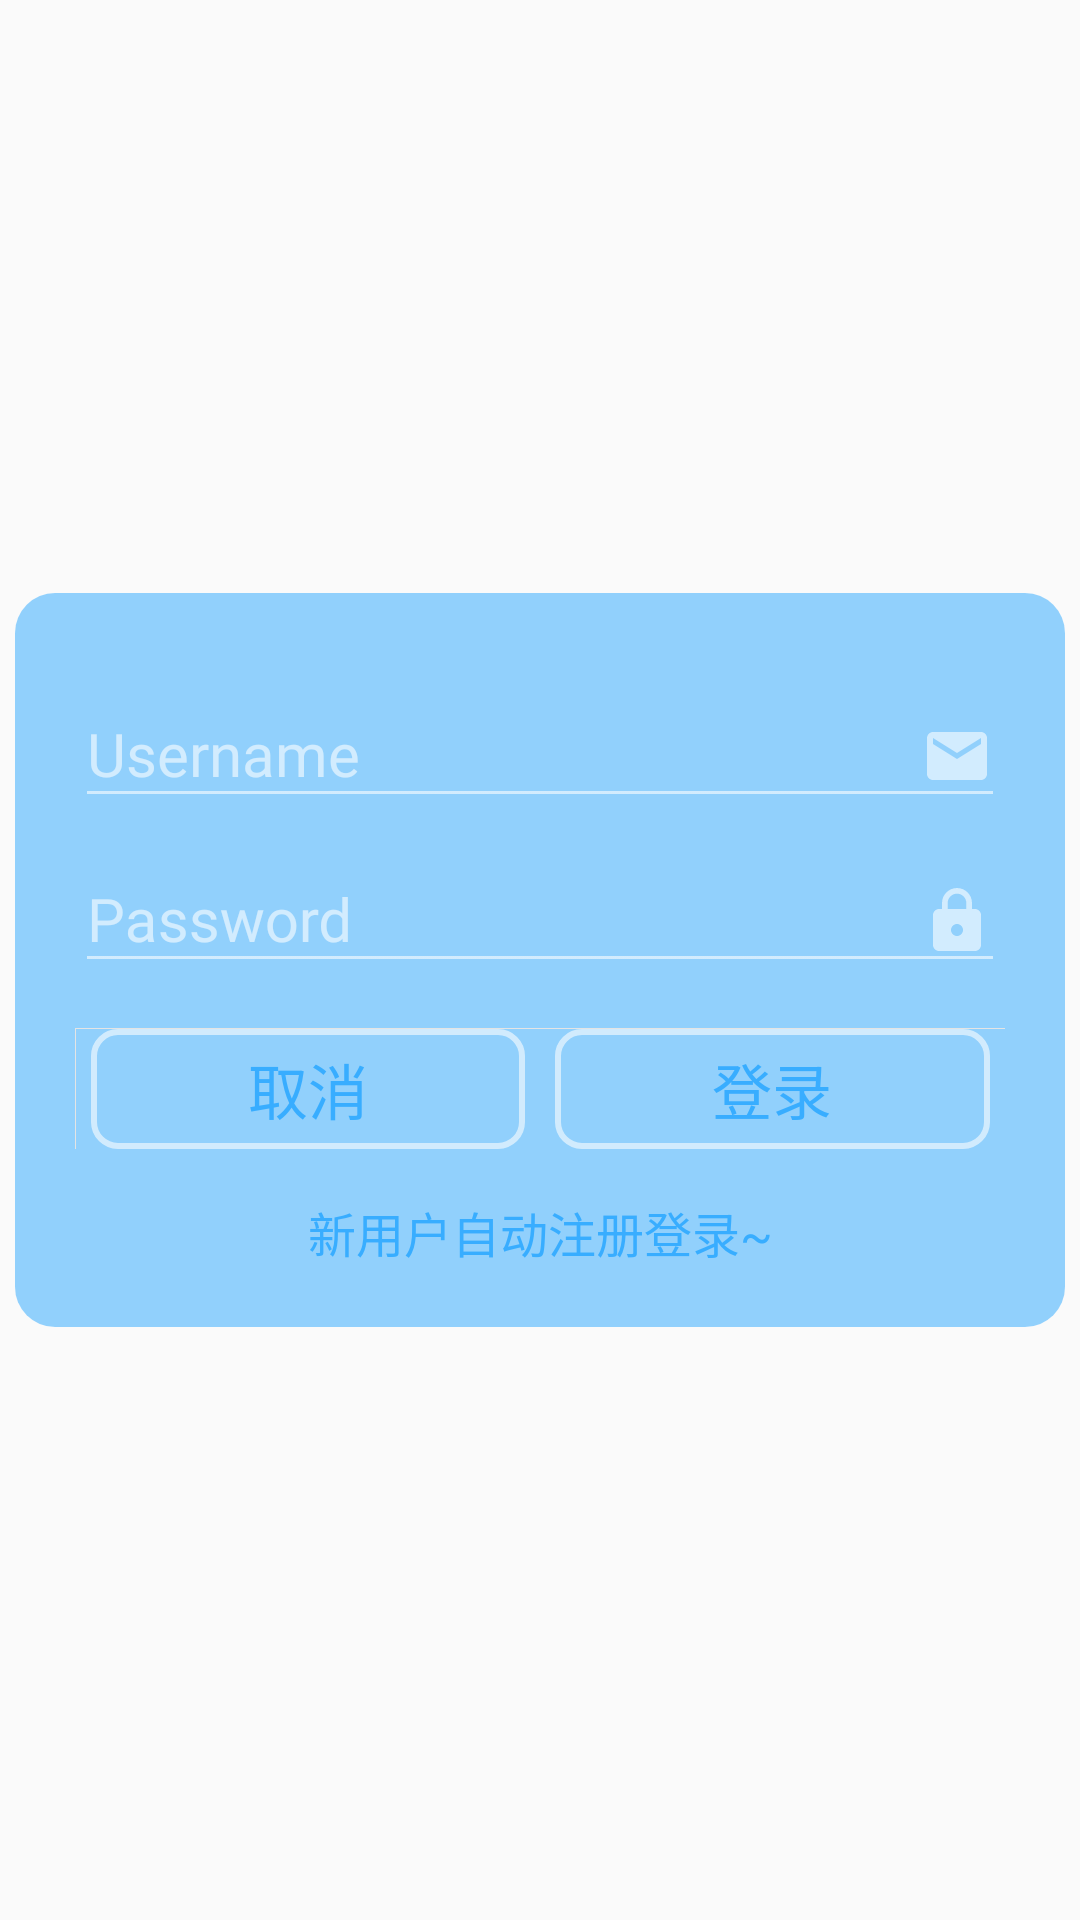

This screen was rendered from an Android layout file. Write that file and the resources it references.
<!-- AndroidManifest.xml: application theme Theme.BenchMark -->
<!-- res/layout/mydialog.xml -->
<?xml version="1.0" encoding="utf-8"?>
<RelativeLayout xmlns:android="http://schemas.android.com/apk/res/android"
    android:layout_width="match_parent"
    android:layout_height="match_parent"
    android:color="#8938ADFF"
    android:orientation="vertical">

    <LinearLayout

        android:layout_width="350dp"
        android:layout_height="wrap_content"
        android:layout_centerInParent="true"
        android:background="@drawable/login_dialog"
        android:orientation="vertical"
        android:padding="20dp">

        <com.google.android.material.textfield.TextInputLayout
            android:layout_width="match_parent"
            android:layout_height="wrap_content"
            android:textColorHint="#96ffffff"
            android:theme="@style/EditScreenTextInputLayoutStyle">

            <EditText
                android:id="@+id/et_username"
                android:layout_width="match_parent"
                android:layout_height="match_parent"
                android:drawableEnd="@drawable/ic_email_white_24dp"
                android:drawablePadding="16dp"
                android:fontFamily="@font/calibri"
                android:hint="Username"
                android:inputType="textEmailAddress"
                android:maxLines="1"
                android:textColor="@android:color/black"
                android:textSize="20sp" />
        </com.google.android.material.textfield.TextInputLayout>

        <com.google.android.material.textfield.TextInputLayout
            android:layout_width="match_parent"
            android:layout_height="wrap_content"
            android:textColorHint="#96ffffff"
            android:theme="@style/EditScreenTextInputLayoutStyle">

            <EditText
                android:id="@+id/et_password"
                android:layout_width="match_parent"
                android:layout_height="match_parent"
                android:drawableEnd="@drawable/ic_lock_white_24dp"
                android:drawablePadding="16dp"
                android:fontFamily="@font/calibri"
                android:hint="Password"
                android:inputType="textPassword"
                android:maxLines="1"
                android:textColor="@android:color/black"
                android:textSize="20sp" />
        </com.google.android.material.textfield.TextInputLayout>

        <View
            android:layout_width="match_parent"
            android:layout_height="1px"
            android:layout_marginTop="15dp"
            android:background="#E4E4E4" />

        <LinearLayout
            android:layout_width="match_parent"
            android:layout_height="40dp"
            android:orientation="horizontal">


            <View
                android:id="@+id/view_dialog"
                android:layout_width="1px"
                android:layout_height="match_parent"
                android:background="#E4E4E4" />

            <Button
                android:id="@+id/no"
                android:layout_width="90dp"
                android:layout_height="match_parent"
                android:layout_marginRight="5dp"
                android:layout_marginLeft="5dp"
                android:layout_weight="1"
                android:background="@drawable/buttonshapewhitebg"
                android:gravity="center"
                android:singleLine="true"
                android:text="取消"
                android:textColor="#38ADFF"
                android:textSize="20sp"
                />

            <Button
                android:id="@+id/yes"
                android:layout_width="90dp"
                android:layout_height="match_parent"
                android:layout_marginLeft="5dp"
                android:layout_marginRight="5dp"
                android:layout_weight="1"
                android:background="@drawable/buttonshapewhitebg"
                android:gravity="center"
                android:singleLine="true"
                android:text="登录"
                android:textColor="#38ADFF"
                android:textSize="20sp" />

        </LinearLayout>

        <TextView
            android:layout_width="match_parent"
            android:layout_height="wrap_content"
            android:layout_marginTop="16dp"
            android:fontFamily="@font/calibri"
            android:text="新用户自动注册登录~"
            android:textAlignment="center"
            android:textColor="#38ADFF"
            android:textSize="16sp" />
    </LinearLayout>

</RelativeLayout>
<!-- resources referenced by this layout -->
<resources>
  <!-- drawable buttonshapewhitebg (drawable) -->
  <?xml version="1.0" encoding="utf-8"?>
  <selector xmlns:android="http://schemas.android.com/apk/res/android">
      <item>
          <shape android:shape="rectangle">
              <corners android:radius="8dp" />
              <solid android:color="@android:color/transparent"/>
              <stroke android:color="#96ffffff"
                  android:width="2dp"/>
          </shape>
      </item>
  </selector>
  <!-- drawable ic_email_white_24dp (drawable) -->
  <vector xmlns:android="http://schemas.android.com/apk/res/android"
          android:width="24dp"
          android:height="24dp"
          android:viewportWidth="24.0"
          android:viewportHeight="24.0">
      <path
          android:fillColor="#96ffffff"
          android:pathData="M20,4L4,4c-1.1,0 -1.99,0.9 -1.99,2L2,18c0,1.1 0.9,2 2,2h16c1.1,0 2,-0.9 2,-2L22,6c0,-1.1 -0.9,-2 -2,-2zM20,8l-8,5 -8,-5L4,6l8,5 8,-5v2z"/>
  </vector>
  <!-- drawable ic_lock_white_24dp (drawable) -->
  <vector xmlns:android="http://schemas.android.com/apk/res/android"
          android:width="24dp"
          android:height="24dp"
          android:viewportWidth="24.0"
          android:viewportHeight="24.0">
      <path
          android:fillColor="#96ffffff"
          android:pathData="M18,8h-1L17,6c0,-2.76 -2.24,-5 -5,-5S7,3.24 7,6v2L6,8c-1.1,0 -2,0.9 -2,2v10c0,1.1 0.9,2 2,2h12c1.1,0 2,-0.9 2,-2L20,10c0,-1.1 -0.9,-2 -2,-2zM12,17c-1.1,0 -2,-0.9 -2,-2s0.9,-2 2,-2 2,0.9 2,2 -0.9,2 -2,2zM15.1,8L8.9,8L8.9,6c0,-1.71 1.39,-3.1 3.1,-3.1 1.71,0 3.1,1.39 3.1,3.1v2z"/>
  </vector>
  <!-- drawable login_dialog (drawable) -->
  <?xml version="1.0" encoding="utf-8"?>
  <shape xmlns:android="http://schemas.android.com/apk/res/android">
      
      <solid android:color="#8938ADFF" />
      
      <corners
          android:bottomLeftRadius="40px"
          android:bottomRightRadius="40px"
          android:topLeftRadius="40px"
          android:topRightRadius="40px" />
  </shape>
  <style name="EditScreenTextInputLayoutStyle" parent="Theme.AppCompat.Light.NoActionBar">
          <item name="colorControlNormal">@color/textInputLayout</item>
          <item name="colorControlActivated">@color/textInputLayout</item>
          <item name="colorControlHighlight">@color/textInputLayout</item>
          <item name="colorAccent">@color/textInputLayout</item>
          <item name="android:textColorHint">@color/textInputLayout</item>
      </style>
  <style name="Theme.BenchMark" parent="Theme.MaterialComponents.DayNight.NoActionBar.Bridge">
          
          <item name="colorPrimary">@color/purple_500</item>
          <item name="colorPrimaryVariant">@color/purple_700</item>
          <item name="colorOnPrimary">@color/white</item>
          
          <item name="colorSecondary">@color/teal_200</item>
          <item name="colorSecondaryVariant">@color/teal_700</item>
          <item name="colorOnSecondary">@color/black</item>
          
          <item name="android:statusBarColor" tools:targetApi="l">@color/white</item>
          
          <item name="android:windowLightStatusBar" tools:targetApi="M">true</item>
      </style>
  <color name="textInputLayout">#96ffffff</color>
  <color name="purple_500">#FF6200EE</color>
  <color name="purple_700">#FF3700B3</color>
  <color name="white">#FFFFFFFF</color>
  <color name="teal_200">#FF03DAC5</color>
  <color name="teal_700">#FF018786</color>
  <color name="black">#FF000000</color>
</resources>
